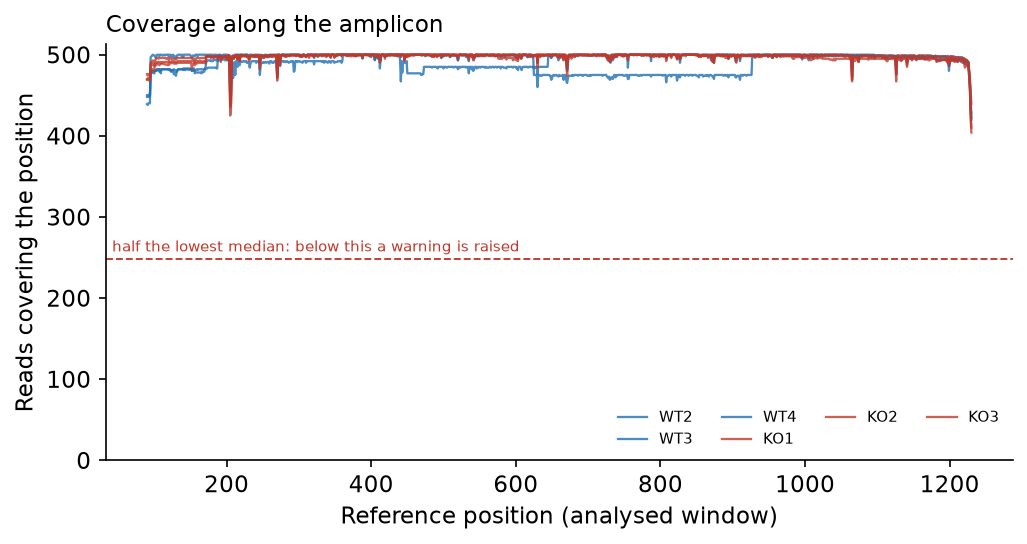

Data behind this chart, as committed beside it:
sample, pos, depth
WT2, 90, 439
WT2, 91, 438
WT2, 92, 440
WT2, 93, 440
WT2, 94, 440
WT2, 95, 497
WT2, 96, 498
WT2, 97, 499
WT2, 98, 500
WT2, 99, 499
WT2, 100, 499
WT2, 101, 499
WT2, 102, 496
WT2, 103, 498
WT2, 104, 500
WT2, 105, 500
WT2, 106, 500
WT2, 107, 498
WT2, 108, 500
WT2, 109, 500
WT2, 110, 500
WT2, 111, 499
WT2, 112, 499
WT2, 113, 500
WT2, 114, 500
WT2, 115, 499
WT2, 116, 500
WT2, 117, 500
WT2, 118, 500
WT2, 119, 500
WT2, 120, 498
WT2, 121, 500
WT2, 122, 500
WT2, 123, 498
WT2, 124, 499
WT2, 125, 498
WT2, 126, 500
WT2, 127, 497
WT2, 128, 498
WT2, 129, 496
WT2, 130, 496
WT2, 131, 499
WT2, 132, 499
WT2, 133, 500
WT2, 134, 500
WT2, 135, 500
WT2, 136, 500
WT2, 137, 500
WT2, 138, 498
WT2, 139, 500
WT2, 140, 497
WT2, 141, 500
WT2, 142, 500
WT2, 143, 500
WT2, 144, 500
WT2, 145, 500
WT2, 146, 500
WT2, 147, 500
WT2, 148, 500
WT2, 149, 500
... 6,786 more rows
